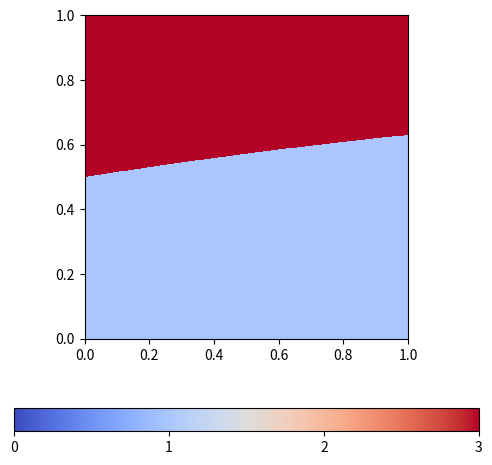

The script that saved this image: (Note: this script raises an exception after producing the figure.)
# -*- coding: utf-8 -*-
"""
Created on Tue Jan 31 18:51:01 2017

[redacted]
"""

#!python
from numpy import *
import pylab as p
from scipy import integrate 
from matplotlib import pyplot as plb 
from matplotlib import animation
# Definition of parameters
s= 1
a = 5
c = 10
inicio=0
fin=1
pasos=1000
muestra=zeros((pasos,pasos,1))
Y=zeros(2)
def dX_dt(X, t=0):
#""" Definimos la ecuacion . """
    return array([a-c*X[0]-4*X[0]*X[1]/(1+X[0]**2),
                  s*(c*X[0]-X[0]*X[1]/(1+X[0]**2))])
dimu=linspace(inicio,fin,pasos)
dimv=linspace(inicio,fin,pasos)
contadoru=-1
contadorv=-1
for Y[0] in dimu :
 contadoru=contadoru+1
 contadorv=0
 for Y[1] in dimv:
  Y[0]=dimu [contadoru]
  Y[1]=dimv[contadorv]
  solucion=dX_dt(Y,t=0)
  if solucion[0]>0 and solucion[1]>0:
   muestra [contadoru,contadorv,0]=3
  if solucion[0]>0 and solucion[1]<0:
   muestra[contadoru,contadorv,0]=2
  if solucion[0]<0 and solucion[1]>0:
   muestra[contadoru,contadorv,0]=1
  if solucion[0]<0 and solucion[1]<0:
   muestra[contadoru,contadorv,0]=0
  contadorv=contadorv+1
fig,ax= p.subplots(figsize=(6,6))
cax=ax.imshow(muestra[:,:,0],cmap=p.cm.coolwarm, interpolation='none', extent=[inicio,fin,inicio,fin])
cbar = fig.colorbar(cax, ticks=[3,2 , 1,0], orientation='horizontal')
cbar.ax.set_xticklabels(['3','2','1','0'])  # horizontal colorbar
c='Valor c ='+str(round(i*(fin-inicio)/pasos+inicio,2))